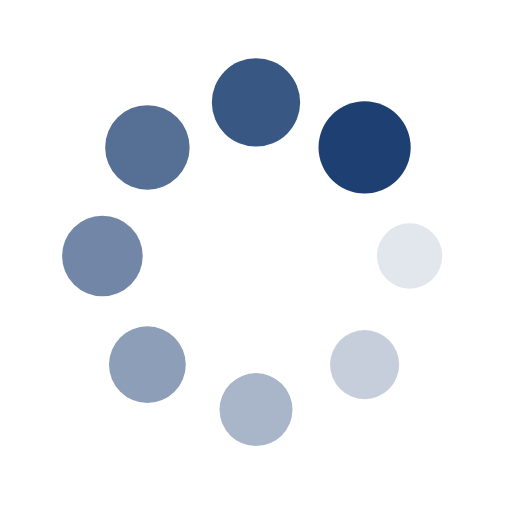
t = 0.00 s
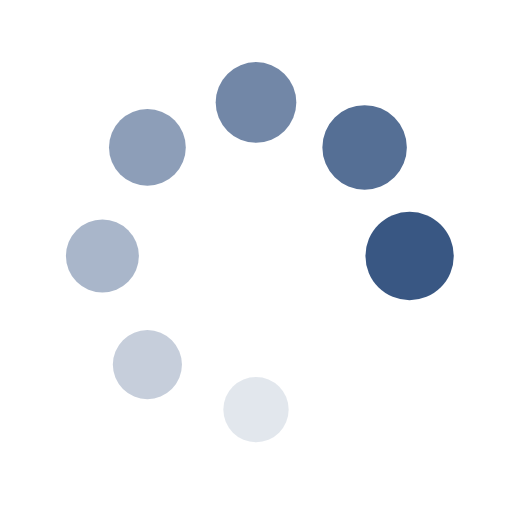
t = 0.23 s
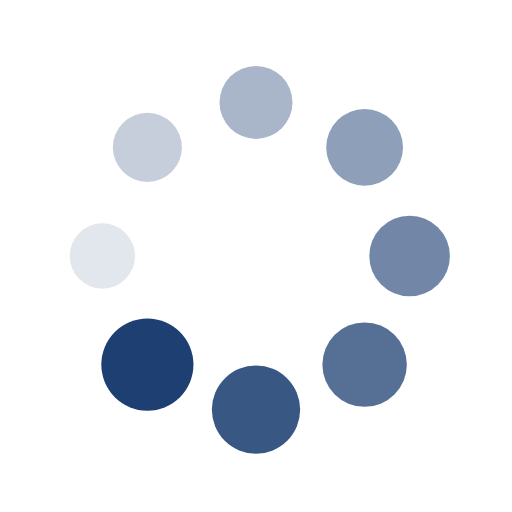
t = 0.46 s
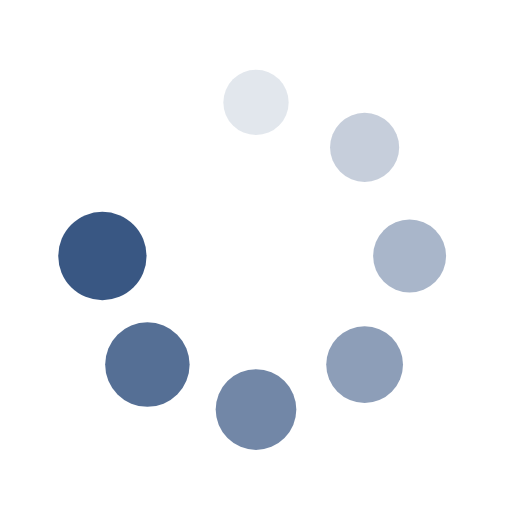
t = 0.69 s

The animated SVG that drew these frames (rendered in a browser with its animation timeline set to each time). Animation: 16 SMIL elements (animate=8,animateTransform=8); one cycle of 0.92 s, repeats indefinitely.

<?xml version="1.0" encoding="utf-8"?>
<svg xmlns="http://www.w3.org/2000/svg" xmlns:xlink="http://www.w3.org/1999/xlink" style="margin: auto; background: none; display: block; shape-rendering: auto;" width="200px" height="200px" viewBox="0 0 100 100" preserveAspectRatio="xMidYMid">
<g transform="translate(80,50)">
<g transform="rotate(0)">
<circle cx="0" cy="0" r="6" fill="#1d3f72" fill-opacity="1">
  <animateTransform attributeName="transform" type="scale" begin="-0.8027522935779816s" values="1.5 1.5;1 1" keyTimes="0;1" dur="0.9174311926605504s" repeatCount="indefinite"></animateTransform>
  <animate attributeName="fill-opacity" keyTimes="0;1" dur="0.9174311926605504s" repeatCount="indefinite" values="1;0" begin="-0.8027522935779816s"></animate>
</circle>
</g>
</g><g transform="translate(71.21320343559643,71.21320343559643)">
<g transform="rotate(45)">
<circle cx="0" cy="0" r="6" fill="#1d3f72" fill-opacity="0.875">
  <animateTransform attributeName="transform" type="scale" begin="-0.6880733944954128s" values="1.5 1.5;1 1" keyTimes="0;1" dur="0.9174311926605504s" repeatCount="indefinite"></animateTransform>
  <animate attributeName="fill-opacity" keyTimes="0;1" dur="0.9174311926605504s" repeatCount="indefinite" values="1;0" begin="-0.6880733944954128s"></animate>
</circle>
</g>
</g><g transform="translate(50,80)">
<g transform="rotate(90)">
<circle cx="0" cy="0" r="6" fill="#1d3f72" fill-opacity="0.75">
  <animateTransform attributeName="transform" type="scale" begin="-0.573394495412844s" values="1.5 1.5;1 1" keyTimes="0;1" dur="0.9174311926605504s" repeatCount="indefinite"></animateTransform>
  <animate attributeName="fill-opacity" keyTimes="0;1" dur="0.9174311926605504s" repeatCount="indefinite" values="1;0" begin="-0.573394495412844s"></animate>
</circle>
</g>
</g><g transform="translate(28.786796564403577,71.21320343559643)">
<g transform="rotate(135)">
<circle cx="0" cy="0" r="6" fill="#1d3f72" fill-opacity="0.625">
  <animateTransform attributeName="transform" type="scale" begin="-0.4587155963302752s" values="1.5 1.5;1 1" keyTimes="0;1" dur="0.9174311926605504s" repeatCount="indefinite"></animateTransform>
  <animate attributeName="fill-opacity" keyTimes="0;1" dur="0.9174311926605504s" repeatCount="indefinite" values="1;0" begin="-0.4587155963302752s"></animate>
</circle>
</g>
</g><g transform="translate(20,50.00000000000001)">
<g transform="rotate(180)">
<circle cx="0" cy="0" r="6" fill="#1d3f72" fill-opacity="0.5">
  <animateTransform attributeName="transform" type="scale" begin="-0.3440366972477064s" values="1.5 1.5;1 1" keyTimes="0;1" dur="0.9174311926605504s" repeatCount="indefinite"></animateTransform>
  <animate attributeName="fill-opacity" keyTimes="0;1" dur="0.9174311926605504s" repeatCount="indefinite" values="1;0" begin="-0.3440366972477064s"></animate>
</circle>
</g>
</g><g transform="translate(28.78679656440357,28.786796564403577)">
<g transform="rotate(225)">
<circle cx="0" cy="0" r="6" fill="#1d3f72" fill-opacity="0.375">
  <animateTransform attributeName="transform" type="scale" begin="-0.2293577981651376s" values="1.5 1.5;1 1" keyTimes="0;1" dur="0.9174311926605504s" repeatCount="indefinite"></animateTransform>
  <animate attributeName="fill-opacity" keyTimes="0;1" dur="0.9174311926605504s" repeatCount="indefinite" values="1;0" begin="-0.2293577981651376s"></animate>
</circle>
</g>
</g><g transform="translate(49.99999999999999,20)">
<g transform="rotate(270)">
<circle cx="0" cy="0" r="6" fill="#1d3f72" fill-opacity="0.25">
  <animateTransform attributeName="transform" type="scale" begin="-0.1146788990825688s" values="1.5 1.5;1 1" keyTimes="0;1" dur="0.9174311926605504s" repeatCount="indefinite"></animateTransform>
  <animate attributeName="fill-opacity" keyTimes="0;1" dur="0.9174311926605504s" repeatCount="indefinite" values="1;0" begin="-0.1146788990825688s"></animate>
</circle>
</g>
</g><g transform="translate(71.21320343559643,28.78679656440357)">
<g transform="rotate(315)">
<circle cx="0" cy="0" r="6" fill="#1d3f72" fill-opacity="0.125">
  <animateTransform attributeName="transform" type="scale" begin="0s" values="1.5 1.5;1 1" keyTimes="0;1" dur="0.9174311926605504s" repeatCount="indefinite"></animateTransform>
  <animate attributeName="fill-opacity" keyTimes="0;1" dur="0.9174311926605504s" repeatCount="indefinite" values="1;0" begin="0s"></animate>
</circle>
</g>
</g>
<!-- [ldio] generated by https://loading.io/ --></svg>
